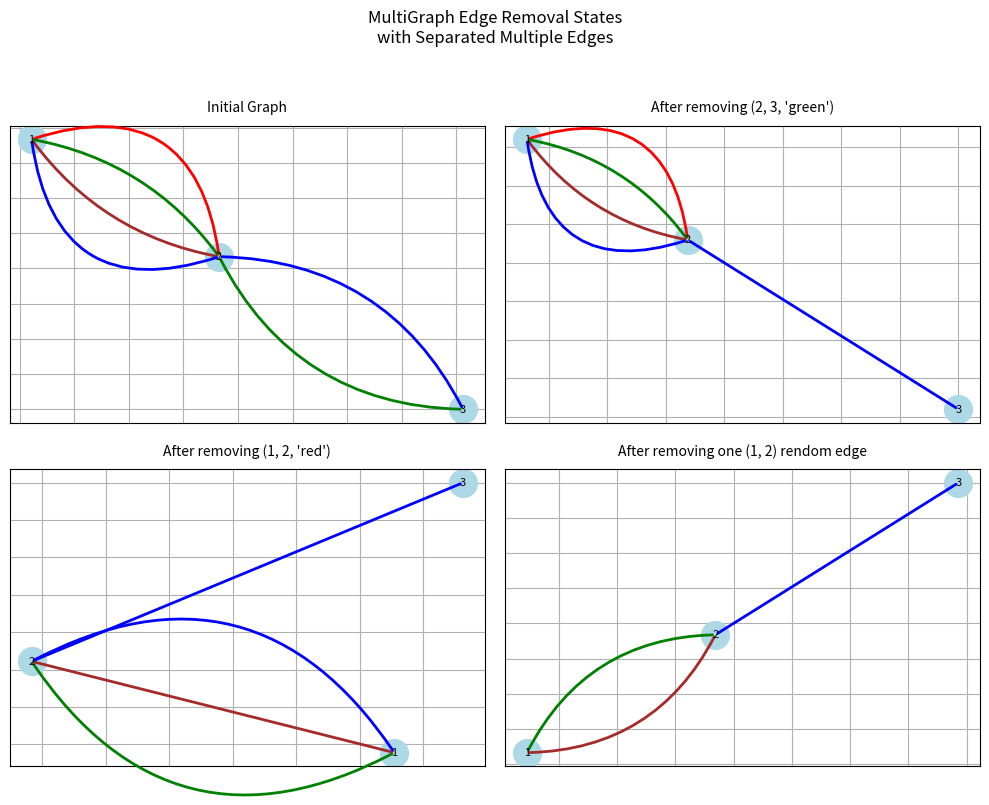

Source code (Python):
#!/usr/bin/env python
import matplotlib.pyplot as plt
import networkx as nx
import numpy as np
from collections import defaultdict

def get_edge_curves(G):
    """Calculate appropriate curve parameters for each edge based on number of parallel edges"""
    # Count edges between each pair of nodes
    edge_counts = defaultdict(int)
    edge_positions = defaultdict(int)
    edge_params = {}
    
    # First pass: count edges between each node pair
    for u, v, k in G.edges(keys=True):
        edge_counts[(min(u,v), max(u,v))] += 1
    
    # Second pass: assign curve parameters
    for u, v, k in G.edges(keys=True):
        # Ensure consistent node order for edge count lookup
        u_min, v_max = min(u,v), max(u,v)
        count = edge_counts[(u_min, v_max)]
        position = edge_positions[(u_min, v_max)]
        
        if count > 1:
            # Calculate spread of curves based on number of edges
            max_rad = 0.3 * (count / 2)  # Scale max radius with edge count
            rad = np.linspace(-max_rad, max_rad, count)[position]
            # Adjust direction based on node order
            if u != u_min:
                rad = -rad
        else:
            rad = 0
            
        edge_params[(u, v, k)] = rad
        edge_positions[(u_min, v_max)] += 1
    
    return edge_params

def draw_curved_edge(ax, pos, node1, node2, color, rad):
    connectionstyle = f"arc3,rad={rad}" if rad != 0 else "arc3,rad=0"
    ax.annotate("",
                xy=pos[node2], xycoords='data',
                xytext=pos[node1], textcoords='data',
                arrowprops=dict(arrowstyle="-",
                            color=color,
                            connectionstyle=connectionstyle,
                            linewidth=2))

def visualize_multigraph_states():
    # Create figure with 2x2 subplots
    fig, axes = plt.subplots(2, 2, figsize=(10, 8))
    fig.suptitle('MultiGraph Edge Removal States\nwith Separated Multiple Edges', fontsize=12, y=0.98)
    
    # State 0: Initial graph
    G0 = nx.MultiGraph()
    G0.add_edge(1, 2, key="red")
    G0.add_edge(1, 2, key="green")
    G0.add_edge(1, 2, key="brown")
    G0.add_edge(1, 2, key="blue")
    G0.add_edge(2, 3, key="blue")
    G0.add_edge(2, 3, key="green")
    
    # State 1: After removing edge (2, 3, 'green')
    G1 = G0.copy()
    G1.remove_edge(2, 3, key="green")
    
    # State 2: After removing one edge between 1 and 2, specific key
    G2 = G1.copy()
    G2.remove_edge(1, 2, key="red")

    # State 2: After removing one edge between 1 and 2
    G3 = G2.copy()
    G3.remove_edge(1, 2)

    # List of graphs and their titles
    graphs = [
        (G0, axes[0,0], "Initial Graph"),
        (G1, axes[0,1], "After removing (2, 3, 'green')"),
        (G2, axes[1,0], "After removing (1, 2, 'red')"),
        (G3, axes[1,1], "After removing one (1, 2) rendom edge")
    ]
    
    # Draw each graph
    for G, ax, title in graphs:
        pos = nx.spring_layout(G, k=1.5, iterations=50)  # Increased k for more spread
        edge_curves = get_edge_curves(G)
        
        # Draw nodes
        nx.draw_networkx_nodes(G, pos, node_color='lightblue', 
                             node_size=400, ax=ax)
        
        # Draw edges with curves for parallel edges
        for u, v, k in G.edges(keys=True):
            color = k if k != 'white' else 'gray'
            rad = edge_curves[(u, v, k)]
            draw_curved_edge(ax, pos, u, v, color, rad)
        
        # Add labels
        nx.draw_networkx_labels(G, pos, ax=ax, font_size=8)
        ax.set_title(title, pad=10, fontsize=10)
        ax.axis('on')
        ax.grid(True)
    
    # Adjust layout
    plt.tight_layout(rect=[0, 0, 1, 0.95], h_pad=1.5, w_pad=1.5)
    
    return fig

# Create and show the visualization
fig = visualize_multigraph_states()
plt.show()
